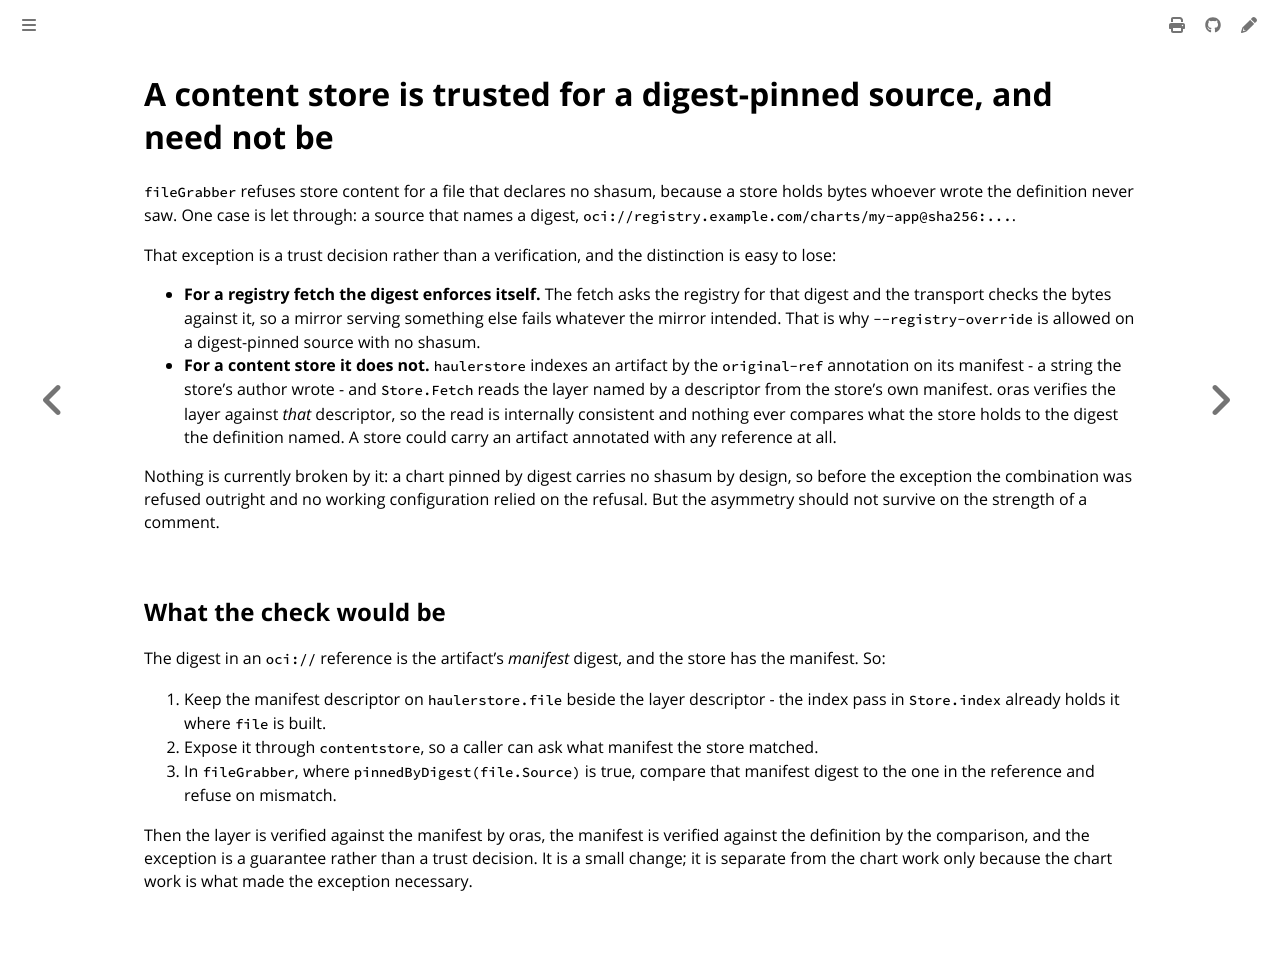

repository: colonel-byte/cargoship · page: agent/todo-content-store-digest-check.html · generator: mdbook

# A content store is trusted for a digest-pinned source, and need not be

`fileGrabber` refuses store content for a file that declares no shasum, because a store holds bytes whoever wrote the definition never saw. One case is let through: a source that names a digest, `oci://registry.example.com/charts/my-app@sha256:...`.

That exception is a trust decision rather than a verification, and the distinction is easy to lose:

- **For a registry fetch the digest enforces itself.** The fetch asks the registry for that digest and the transport checks the bytes against it, so a mirror serving something else fails whatever the mirror intended. That is why `--registry-override` is allowed on a digest-pinned source with no shasum.
- **For a content store it does not.** `haulerstore` indexes an artifact by the `original-ref` annotation on its manifest - a string the store's author wrote - and `Store.Fetch` reads the layer named by a descriptor from the store's own manifest. oras verifies the layer against *that* descriptor, so the read is internally consistent and nothing ever compares what the store holds to the digest the definition named. A store could carry an artifact annotated with any reference at all.

Nothing is currently broken by it: a chart pinned by digest carries no shasum by design, so before the exception the combination was refused outright and no working configuration relied on the refusal. But the asymmetry should not survive on the strength of a comment.

## What the check would be

The digest in an `oci://` reference is the artifact's *manifest* digest, and the store has the manifest. So:

1. Keep the manifest descriptor on `haulerstore.file` beside the layer descriptor - the index pass in `Store.index` already holds it where `file` is built.
2. Expose it through `contentstore`, so a caller can ask what manifest the store matched.
3. In `fileGrabber`, where `pinnedByDigest(file.Source)` is true, compare that manifest digest to the one in the reference and refuse on mismatch.

Then the layer is verified against the manifest by oras, the manifest is verified against the definition by the comparison, and the exception is a guarantee rather than a trust decision. It is a small change; it is separate from the chart work only because the chart work is what made the exception necessary.
